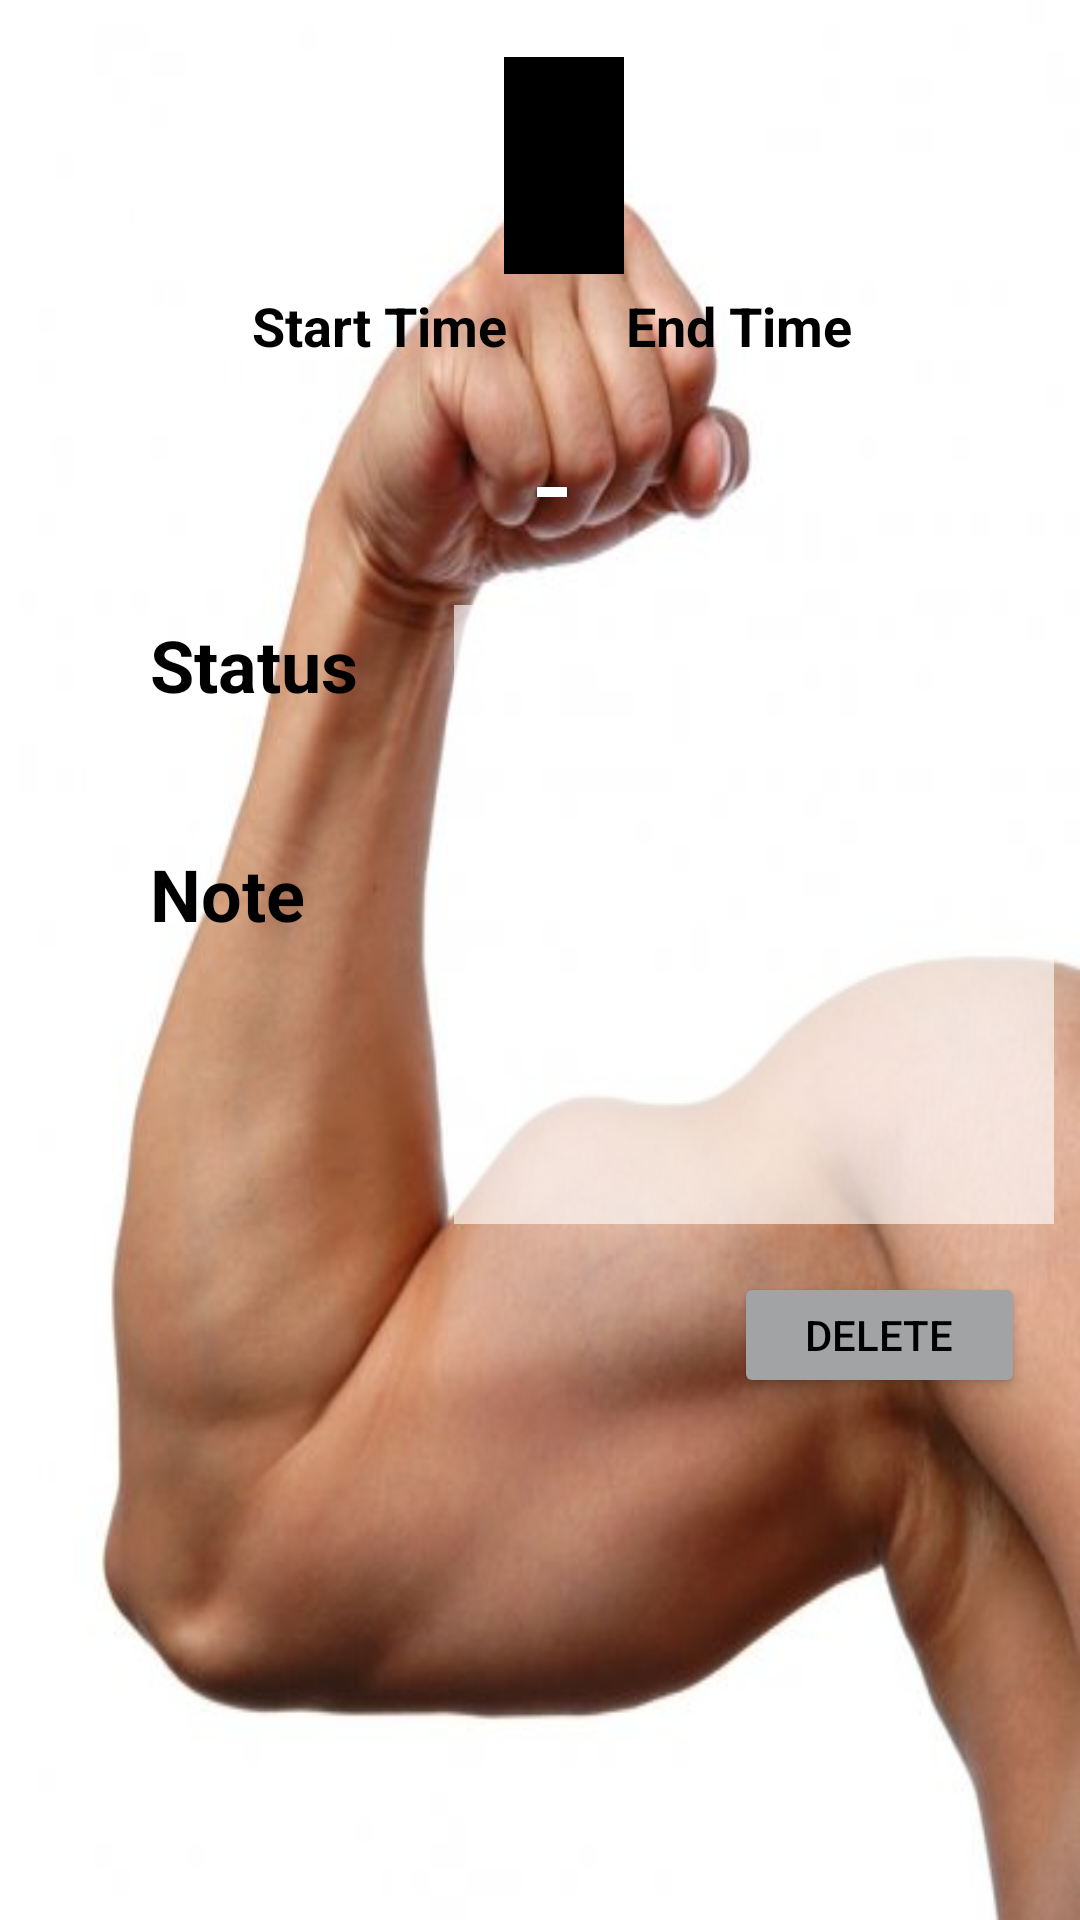

Layout XML and referenced resources for this Android screen:
<!-- AndroidManifest.xml: application theme Theme.MYFIT -->
<!-- res/layout/activity_view_goal.xml -->
<?xml version="1.0" encoding="utf-8"?>
<androidx.constraintlayout.widget.ConstraintLayout xmlns:android="http://schemas.android.com/apk/res/android"
    xmlns:app="http://schemas.android.com/apk/res-auto"
    xmlns:tools="http://schemas.android.com/tools"
    android:layout_width="match_parent"
    android:layout_height="match_parent"
    android:background="@drawable/bg11"
    tools:context=".ActivityViewGoal">

    <Button
        android:id="@+id/btnBack"
        android:layout_width="88dp"
        android:layout_height="44dp"
        android:layout_marginStart="18dp"
        android:layout_marginLeft="18dp"
        android:layout_marginTop="70dp"
        android:layout_marginEnd="320dp"
        android:layout_marginRight="320dp"
        android:layout_marginBottom="628dp"
        android:onClick="onClBack"
        android:text="@string/back"
        android:textColor="#000000"
        android:textSize="14sp"
        app:backgroundTint="#A9CFCCCC"
        app:layout_constraintBottom_toBottomOf="parent"
        app:layout_constraintEnd_toEndOf="parent"
        app:layout_constraintStart_toStartOf="parent"
        app:layout_constraintTop_toTopOf="parent" />

    <TextView
        android:id="@+id/viewStartTime"
        android:layout_width="wrap_content"
        android:layout_height="wrap_content"
        android:background="@color/black"
        android:padding="20dp"
        android:textColor="@color/white"
        android:textSize="24sp"
        android:textStyle="bold"
        app:layout_constraintEnd_toEndOf="parent"
        app:layout_constraintHorizontal_bias="0.525"
        app:layout_constraintStart_toStartOf="parent"
        app:layout_constraintTop_toBottomOf="@+id/btnBack" />

    <TextView
        android:id="@+id/viewTstart"
        android:layout_width="wrap_content"
        android:layout_height="wrap_content"
        android:layout_marginStart="16dp"
        android:layout_marginLeft="16dp"
        android:layout_marginEnd="16dp"
        android:layout_marginRight="16dp"
        android:textColor="@color/black"
        android:textSize="18sp"
        android:textStyle="bold"
        app:layout_constraintBaseline_toBaselineOf="@+id/viewTEnd"
        app:layout_constraintEnd_toStartOf="@+id/viewStartTime"
        app:layout_constraintStart_toStartOf="parent" />

    <TextView
        android:id="@+id/viewTEnd"
        android:layout_width="wrap_content"
        android:layout_height="wrap_content"
        android:layout_marginStart="16dp"
        android:layout_marginLeft="16dp"
        android:layout_marginTop="50dp"
        android:layout_marginEnd="16dp"
        android:layout_marginRight="16dp"
        android:textColor="@color/black"
        android:textSize="18sp"
        android:textStyle="bold"
        app:layout_constraintEnd_toEndOf="parent"
        app:layout_constraintStart_toEndOf="@+id/viewStartTime"
        app:layout_constraintTop_toBottomOf="@+id/viewStartTime" />

    <TextView
        android:id="@+id/viewTNote"
        android:layout_width="200dp"
        android:layout_height="130dp"
        android:layout_marginTop="32dp"
        android:background="#9EFFFFFF"
        android:padding="10dp"
        android:textColor="#000000"
        android:textSize="18sp"
        app:layout_constraintStart_toStartOf="@+id/viewTStatus"
        app:layout_constraintTop_toBottomOf="@+id/viewTStatus" />

    <TextView
        android:id="@+id/viewTStatus"
        android:layout_width="200dp"
        android:layout_height="wrap_content"
        android:layout_marginStart="32dp"
        android:layout_marginTop="36dp"
        android:background="#9EFFFFFF"
        android:padding="10dp"
        android:textColor="#000000"
        android:textSize="18sp"
        app:layout_constraintStart_toEndOf="@+id/textView7"
        app:layout_constraintTop_toBottomOf="@+id/imageView2" />

    <ImageView
        android:id="@+id/imageView2"
        android:layout_width="68dp"
        android:layout_height="5dp"
        android:layout_marginStart="16dp"
        android:layout_marginLeft="16dp"
        android:layout_marginEnd="16dp"
        android:layout_marginRight="16dp"
        app:layout_constraintBottom_toBottomOf="@+id/viewTstart"
        app:layout_constraintEnd_toStartOf="@+id/viewTEnd"
        app:layout_constraintHorizontal_bias="0.5"
        app:layout_constraintStart_toEndOf="@+id/viewTstart"
        app:srcCompat="?attr/panelBackground" />

    <LinearLayout
        android:id="@+id/linearLayout2"
        android:layout_width="117dp"
        android:layout_height="42dp"
        android:layout_marginStart="250dp"
        android:layout_marginTop="16dp"
        android:layout_marginEnd="44dp"
        android:orientation="horizontal"
        app:layout_constraintEnd_toEndOf="parent"
        app:layout_constraintStart_toStartOf="parent"
        app:layout_constraintTop_toBottomOf="@+id/viewTNote">

        <Button
            android:id="@+id/btnDeleteGoal"
            android:layout_width="wrap_content"
            android:layout_height="wrap_content"
            android:layout_marginStart="20dp"
            android:layout_marginLeft="20dp"
            android:layout_weight="1"
            android:text="@string/delete"
            android:textColor="#000000"
            app:backgroundTint="#A2A3A5" />
    </LinearLayout>

    <TextView
        android:id="@+id/textView7"
        android:layout_width="wrap_content"
        android:layout_height="wrap_content"
        android:layout_marginStart="50dp"
        android:layout_marginLeft="50dp"
        android:text="@string/status"
        android:textColor="#000000"
        android:textSize="24sp"
        android:textStyle="bold"
        app:layout_constraintBaseline_toBaselineOf="@+id/viewTStatus"
        app:layout_constraintStart_toStartOf="parent" />

    <TextView
        android:id="@+id/textView8"
        android:layout_width="wrap_content"
        android:layout_height="wrap_content"
        android:text="@string/note"
        android:textColor="#000000"
        android:textSize="24sp"
        android:textStyle="bold"
        app:layout_constraintBaseline_toBaselineOf="@+id/viewTNote"
        app:layout_constraintStart_toStartOf="@+id/textView7" />

    <TextView
        android:id="@+id/textView9"
        android:layout_width="wrap_content"
        android:layout_height="wrap_content"
        android:layout_marginTop="16dp"
        android:layout_marginBottom="32dp"
        android:text="Start Time"
        android:textColor="#000000"
        android:textSize="18sp"
        android:textStyle="bold"
        app:layout_constraintBottom_toTopOf="@+id/viewTstart"
        app:layout_constraintStart_toStartOf="@+id/viewTstart"
        app:layout_constraintTop_toBottomOf="@+id/viewStartTime" />

    <TextView
        android:id="@+id/textView10"
        android:layout_width="wrap_content"
        android:layout_height="wrap_content"
        android:layout_marginTop="16dp"
        android:layout_marginBottom="32dp"
        android:text="End Time"
        android:textColor="#000000"
        android:textSize="18sp"
        android:textStyle="bold"
        app:layout_constraintBottom_toTopOf="@+id/viewTEnd"
        app:layout_constraintEnd_toEndOf="@+id/viewTEnd"
        app:layout_constraintTop_toBottomOf="@+id/viewStartTime" />



</androidx.constraintlayout.widget.ConstraintLayout>
<!-- resources referenced by this layout -->
<resources>
  <!-- drawable bg11: jpeg bitmap (drawable, 21545 bytes) -->
  <string name="back" translatable="false">&lt; Back</string>
  <string name="delete">Delete</string>
  <string name="note">Note</string>
  <string name="status">Status</string>
  <style name="Theme.MYFIT" parent="Theme.MaterialComponents.DayNight.DarkActionBar">
          
          <item name="colorPrimary">@color/purple_500</item>
          <item name="colorPrimaryVariant">@color/purple_700</item>
          <item name="colorOnPrimary">@color/white</item>
          
          <item name="colorSecondary">@color/teal_200</item>
          <item name="colorSecondaryVariant">@color/teal_700</item>
          <item name="colorOnSecondary">@color/black</item>
          
          <item name="android:statusBarColor" tools:targetApi="l">?attr/colorPrimaryVariant</item>
          
      </style>
  <!-- not gathered from this repository: default colours our renderer supplied (Android Studio template values) -->
  <color name="purple_500">#FF6200EE</color>
  <color name="purple_700">#FF3700B3</color>
  <color name="teal_200">#FF03DAC5</color>
  <color name="teal_700">#FF018786</color>
  <color name="black">#FF000000</color>
  <color name="white">#FFFFFFFF</color>
</resources>
